Labelled photos from "dataset_bg_removed", an image-classification folder in shrinidhi0811/leaflookalike-detector. The possible labels are: alpinia galanga, azadirachta indica, basella alba, jasminum, mentha, murraya koenigii, nerium oleander, plectranthus amboinicus, syzygium jambos, trigonella foenum graecum.

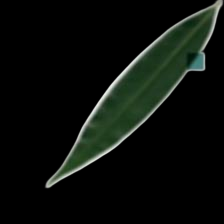
Label: syzygium jambos

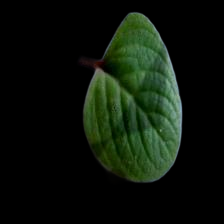
Label: plectranthus amboinicus

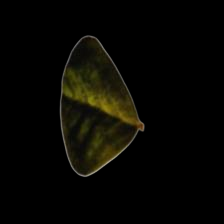
Label: trigonella foenum graecum

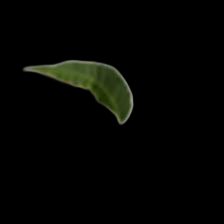
Label: azadirachta indica

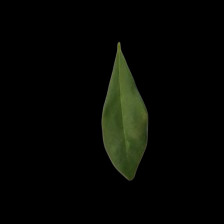
Label: murraya koenigii

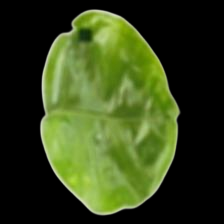
Label: jasminum
